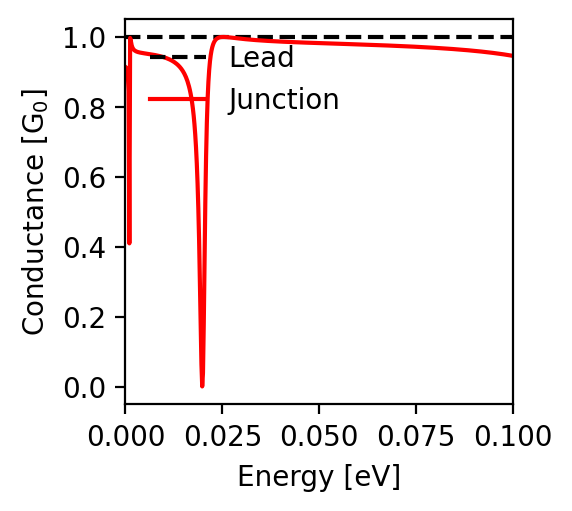

The data file committed next to this chart (first rows):
energy; conductance
-0.1; 0.946
-0.0998; 0.946
-0.0996; 0.947
-0.0994; 0.947
-0.0992; 0.947
-0.099; 0.948
-0.0988; 0.948
-0.0986; 0.949
-0.0984; 0.949
-0.0982; 0.949
-0.098; 0.95
-0.0978; 0.95
-0.0976; 0.95
-0.0974; 0.951
-0.0972; 0.951
-0.097; 0.951
-0.0968; 0.951
-0.0966; 0.952
-0.0964; 0.952
-0.0962; 0.952
-0.096; 0.953
-0.0958; 0.953
-0.0956; 0.953
-0.0954; 0.954
-0.0952; 0.954
-0.095; 0.954
-0.0948; 0.954
-0.0946; 0.955
-0.0944; 0.955
-0.0942; 0.955
-0.094; 0.956
-0.0938; 0.956
-0.0936; 0.956
-0.0934; 0.956
-0.0932; 0.957
-0.093; 0.957
-0.0928; 0.957
-0.0926; 0.957
-0.0924; 0.958
-0.0922; 0.958
-0.092; 0.958
-0.0918; 0.958
-0.0916; 0.959
-0.0914; 0.959
-0.0912; 0.959
-0.091; 0.959
-0.0908; 0.959
-0.0906; 0.96
-0.0904; 0.96
-0.0902; 0.96
-0.09; 0.96
-0.0898; 0.961
-0.0896; 0.961
-0.0894; 0.961
-0.0892; 0.961
-0.089; 0.961
-0.0888; 0.962
-0.0886; 0.962
-0.0884; 0.962
-0.0882; 0.962
... 941 more rows
